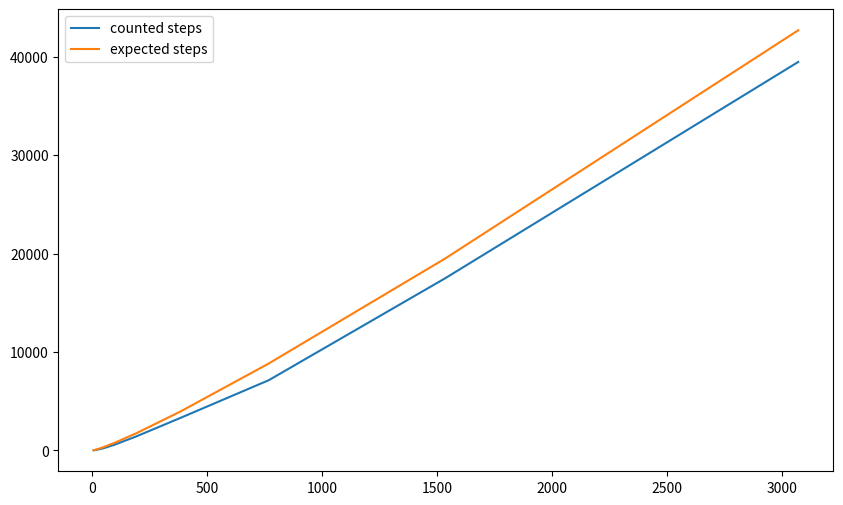

Write the Python code that produced this figure.
import random as r
import math
from matplotlib import pyplot as plt

class QuickSort:
    def __init__(self):
        self.steps = 0
    
    def quicksort(self, list):
        if len(list) <= 1:
            return list

        pivot = list[len(list) // 2]

        left = []
        middle = []
        right = []

        for num in list:
            self.steps += 1
            if num < pivot:
                left.append(num)
            elif num == pivot:
                middle.append(num)
            else:
                right.append(num)

        return self.quicksort(left) + middle + self.quicksort(right)



def quicksort(list):
    if len(list) <= 1:
        return list

    pivot = list[len(list) // 2]

    left = []
    middle = []
    right = []

    for num in list:
        if num < pivot:
            left.append(num)
        elif num == pivot:
            middle.append(num)
        else:
            right.append(num)

    return quicksort(left) + middle + quicksort(right)


if __name__ == "__main__":
    num = 6

    unsorted_list = [r.randint(1, num) for _ in range(num)]
    print("unsorted list: \n", unsorted_list)

    qs = QuickSort()
    sorted_list = qs.quicksort(unsorted_list)
    print("sorted list: \n", sorted_list)
    print("steps: ", qs.steps)
    print("expected steps: ", num * math.log(num, 2))


    # Plotting
    points = 10
    counted_steps = []
    expected_steps = []
    lengths = []

    constant = 1.2

    for i in range(points):
        length = num * 2**i
        unsorted_list = [r.randint(1, length) for _ in range(length)]
        qs = QuickSort()
        sorted = qs.quicksort(unsorted_list)
        print("sorted list: \n", sorted)
        counted_steps.append(qs.steps)
        lengths.append(length)
        expected = len(unsorted_list) * math.log(len(unsorted_list), 2) * constant
        expected_steps.append(expected)


    # Plotting
    plt.figure(figsize=(10, 6))
    plt.plot(lengths, counted_steps, label="counted steps")
    plt.plot(lengths, expected_steps, label="expected steps")
    plt.legend()
    plt.show()
